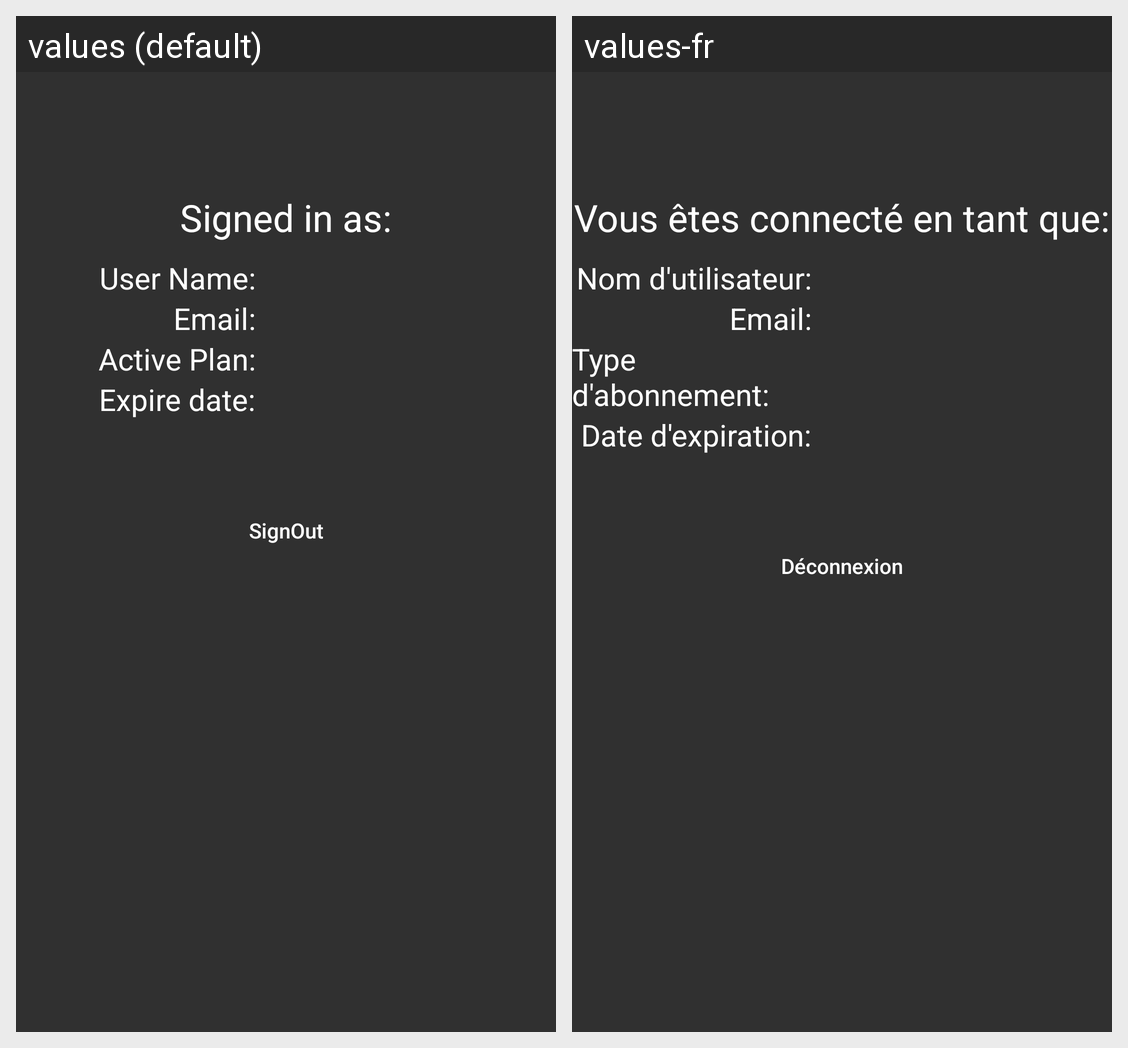

Translations of the strings shown on this Android screen, per locale in the grid:
Android screen res/layout/fragment_my_account.xml rendered under 2 locales, left to right: values (default), values-fr. Device: Nexus 5 (rendered at 1080×1920; each locale shown at half size, 540×960, under a caption strip naming it); theme AppTheme.
Strings drawn on this screen, with the default value and each locale's value (text and hints the layout hard-codes, and strings that could not be matched under every locale, appear in the picture but are not listed):

signed_in_as
  values: Signed in as:
  values-fr: Vous êtes connecté en tant que:

user_name
  values: User Name:
  values-fr: Nom d'utilisateur:

emailTv
  values: Email:
  values-fr: Email:

active_plan
  values: Active Plan:
  values-fr: Type d'abonnement:

expire_date
  values: Expire date:
  values-fr: Date d'expiration:

signout
  values: SignOut
  values-fr: Déconnexion
